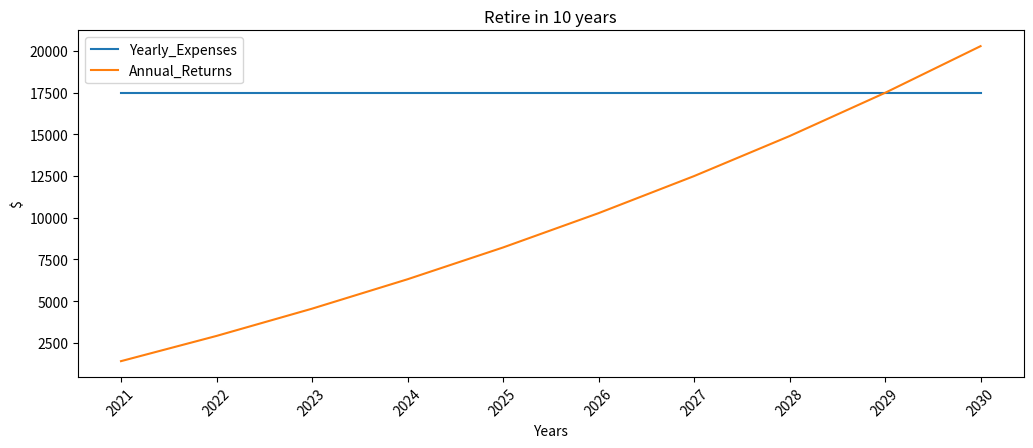

This figure's Python source:
import numpy as np
import pandas as pd
import matplotlib.pyplot as plt

#Create lists
years = []
yearly_income = []
yearly_expenses = []
yearly_investments = []
annual_returns = []

#Yearly income
income = 35000
#Yearly expense
expense = income/2
#Expected interest rate per year
interest_rate = 0.08
#Investing half of the income
investment = income/2
#Calculating annual return
annual_return = investment * interest_rate
#Current year
year = 2021

#Append the first values to the list
years.append(year)
yearly_income.append(income)
yearly_expenses.append(expense)
yearly_investments.append(investment)
annual_returns.append(annual_return)

#Loop for n years
invested_years = 10
for i in range(0, invested_years-1):
  #Update the investment
  investment = investment + annual_return + income/2
  annual_return = investment * interest_rate
  ano = year + i + 1
  years.append(ano)
  yearly_income.append(income)
  yearly_expenses.append(expense)
  yearly_investments.append(investment)
  annual_returns.append(annual_return)
  
  #Create a DataFrame
df = pd.DataFrame()
df['Year'] = years
df['Yearly_income'] = yearly_income
df['Yearly_Expenses'] = yearly_expenses
df['Yearly_Investments'] = yearly_investments
df['Annual_Returns'] = annual_returns

#Visually show the data
plt.figure(figsize=(12.2, 4.5))
plt.plot(df['Year'], df['Yearly_Expenses'], label='Yearly_Expenses')
plt.plot(df['Year'], df['Annual_Returns'], label='Annual_Returns')
plt.xticks(rotation = 45)
plt.title('Retire in 10 years')
plt.xlabel('Years')
plt.ylabel('$')
plt.xticks(df['Year'])
plt.legend()
plt.show()

#Show the year/row where you can live off of returns
df[df.Yearly_Expenses <= df.Annual_Returns].head(1)
